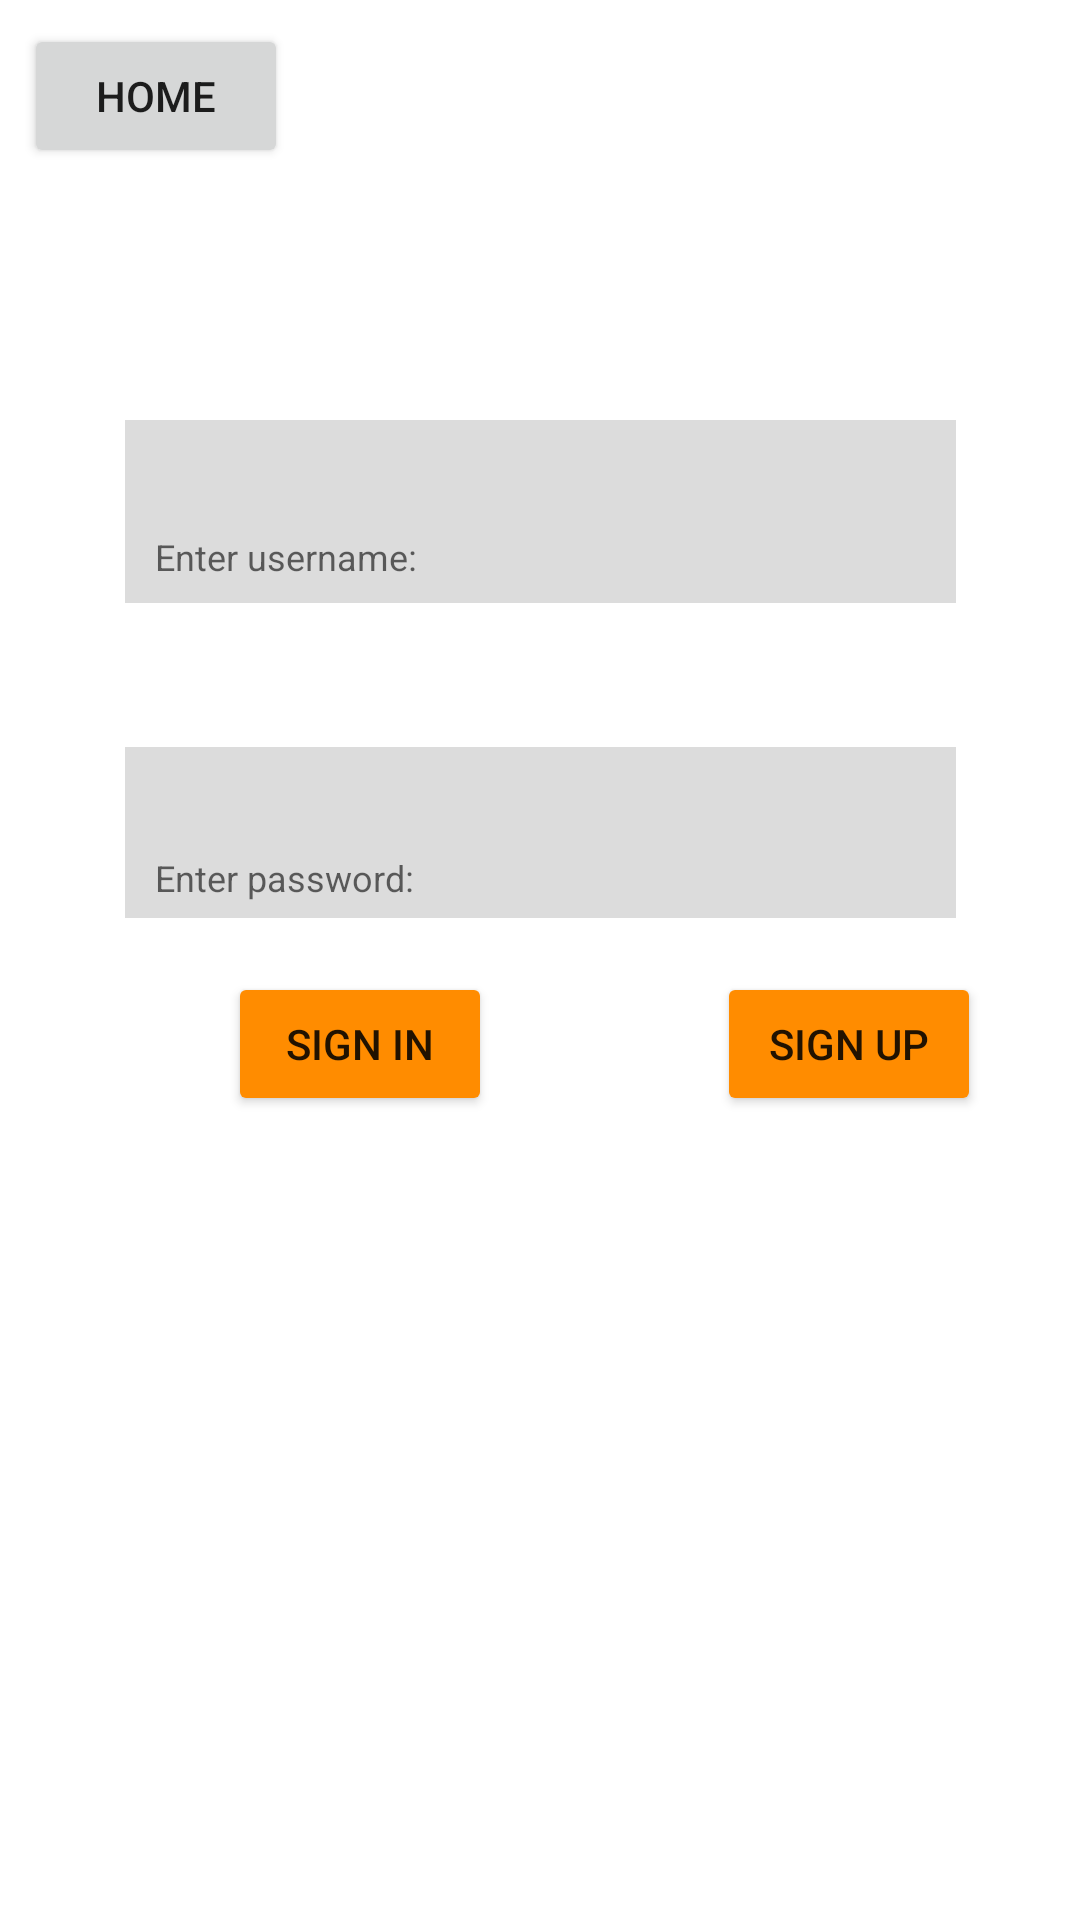

Write the Android layout XML for this screen, with the resource values it uses.
<!-- AndroidManifest.xml: application theme Theme.Labb_1 -->
<!-- res/layout/activity_sign_in.xml -->
<?xml version="1.0" encoding="utf-8"?>
<androidx.constraintlayout.widget.ConstraintLayout xmlns:android="http://schemas.android.com/apk/res/android"
    xmlns:app="http://schemas.android.com/apk/res-auto"
    xmlns:tools="http://schemas.android.com/tools"
    android:layout_width="match_parent"
    android:layout_height="match_parent"
    tools:context=".SignIn_activity">

    <com.google.android.material.textfield.TextInputEditText
        android:id="@+id/it_username"
        android:layout_width="277dp"
        android:layout_height="61dp"
        android:layout_marginTop="140dp"
        android:width="1sp"
        android:hint="@string/enter_username"
        android:textSize="12sp"
        android:paddingLeft="10sp"
        android:paddingTop="30sp"
        android:background="@color/grey"
        app:layout_constraintEnd_toEndOf="parent"
        app:layout_constraintStart_toStartOf="parent"
        app:layout_constraintTop_toTopOf="parent" />

    <EditText
        android:id="@+id/it_password"
        android:layout_width="277dp"
        android:layout_height="57dp"
        android:layout_marginTop="48dp"
        android:width="1sp"
        android:backgroundTint="#DCDCDC"
        android:ems="10"
        android:hint="@string/enter_password"
        android:textSize="12sp"
        android:paddingLeft="10sp"
        android:paddingTop="30sp"
        android:inputType="textPassword"
        android:background="@color/grey"
        app:layout_constraintEnd_toEndOf="parent"
        app:layout_constraintStart_toStartOf="parent"
        app:layout_constraintTop_toBottomOf="@+id/it_username" />

    <Button
        android:id="@+id/btnLogin"
        android:layout_width="wrap_content"
        android:layout_height="wrap_content"
        android:layout_marginStart="76dp"
        android:layout_marginBottom="268dp"
        android:backgroundTint="@color/orange_700"
        android:text="@string/btn_login"
        app:layout_constraintBottom_toBottomOf="parent"
        app:layout_constraintStart_toStartOf="parent" />

    <Button
        android:id="@+id/btnRegister"
        android:layout_width="wrap_content"
        android:layout_height="wrap_content"
        android:layout_marginStart="75dp"
        android:layout_marginEnd="76dp"
        android:layout_marginBottom="268dp"
        android:backgroundTint="@color/orange_700"
        android:text="@string/btn_register"
        app:layout_constraintBottom_toBottomOf="parent"
        app:layout_constraintEnd_toEndOf="parent"
        app:layout_constraintHorizontal_bias="0.0"
        app:layout_constraintStart_toEndOf="@+id/btnLogin" />

    <Button
        android:id="@+id/btn_home2"
        android:layout_width="wrap_content"
        android:layout_height="wrap_content"
        android:layout_marginStart="8dp"
        android:layout_marginTop="8dp"
        android:text="@string/btn_home"
        app:layout_constraintStart_toStartOf="parent"
        app:layout_constraintTop_toTopOf="parent" />

</androidx.constraintlayout.widget.ConstraintLayout>
<!-- resources referenced by this layout -->
<resources>
  <color name="grey">#DCDCDC</color>
  <color name="orange_700">#FF8C00</color>
  <string name="btn_home">Home</string>
  <string name="btn_login">Sign In</string>
  <string name="btn_register">Sign Up</string>
  <string name="enter_password">Enter password:</string>
  <string name="enter_username">Enter username:</string>
  <style name="Theme.Labb_1" parent="Theme.MaterialComponents.DayNight.NoActionBar">
          
          <item name="colorPrimary">@color/purple_500</item>
          <item name="colorPrimaryVariant">@color/orange_700</item>
          <item name="colorOnPrimary">@color/white</item>
          
          <item name="colorSecondary">@color/teal_200</item>
          <item name="colorSecondaryVariant">@color/teal_700</item>
          <item name="colorOnSecondary">@color/black</item>
          
          <item name="android:statusBarColor">?attr/colorPrimaryVariant</item>
          
      </style>
  <color name="purple_500">#FF6200EE</color>
  <color name="white">#FFFFFFFF</color>
  <color name="teal_200">#FF03DAC5</color>
  <color name="teal_700">#FF018786</color>
  <color name="black">#FF000000</color>
</resources>
